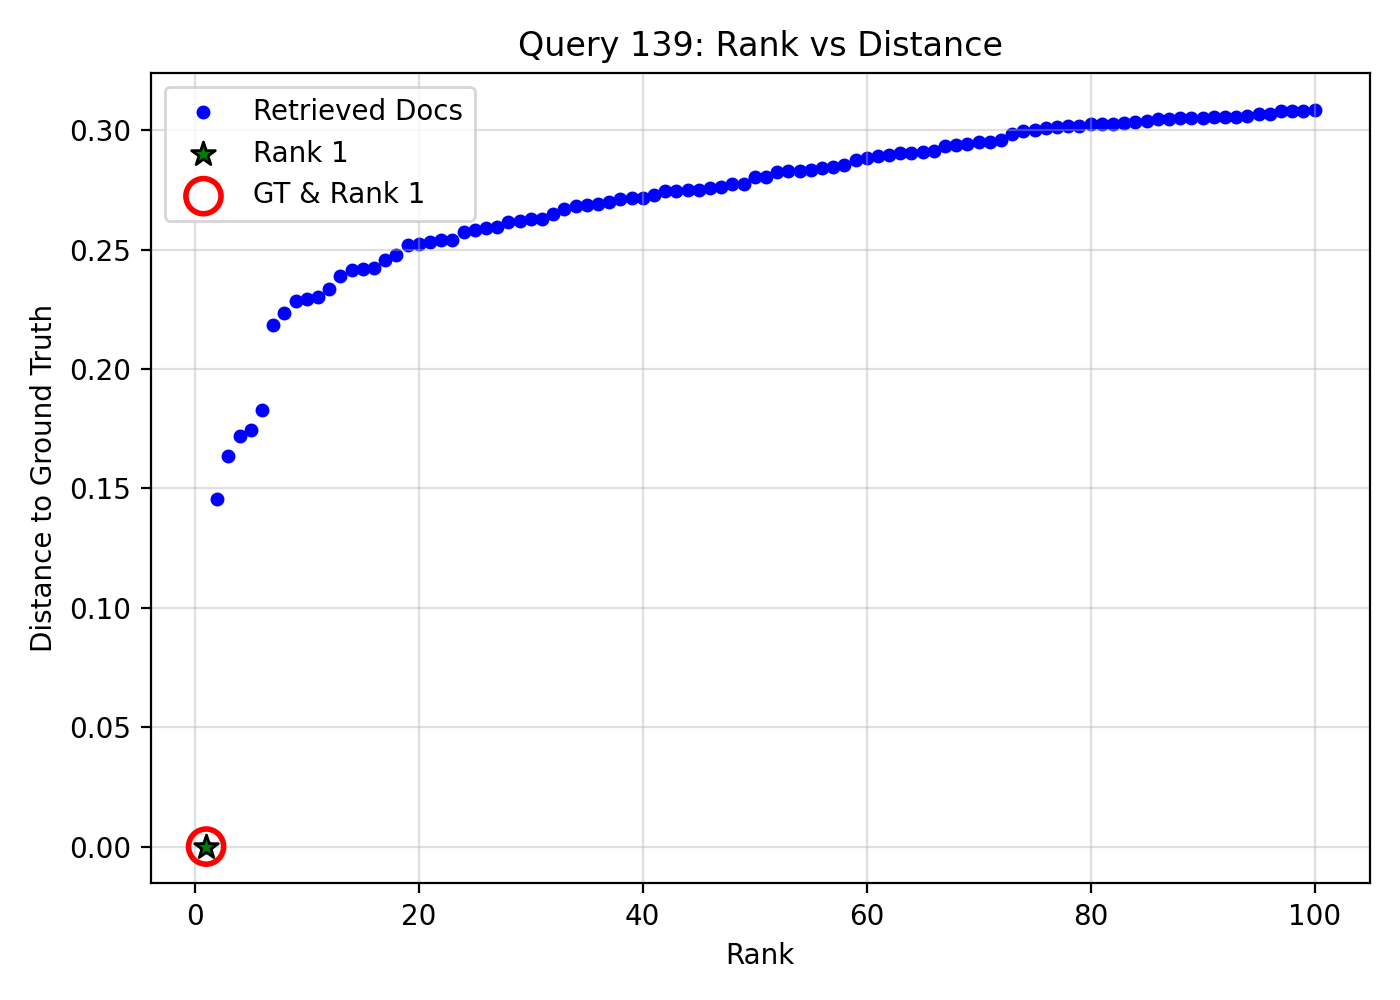

The table this chart was drawn from, first rows:
query_idx, query_gt_id, doc_id, rank, distance, is_gt, is_rank_1
139, 22706226, ff9886fb-cf34-42f0-95af-c9240696b3ae, 1, 0.0, 1, 1
139, 22706226, 5e53fba5-93d9-4b76-bcdf-258308862f85, 2, 0.1455, 0, 0
139, 22706226, 42c444b5-bad4-4a2b-ba5b-90ad3520b3a2, 3, 0.1635, 0, 0
139, 22706226, 3df7476e-14e9-478e-a1ae-2684208df947, 4, 0.1718, 0, 0
139, 22706226, 6f26ab30-53aa-401d-bee4-3cf9611a8516, 5, 0.1746, 0, 0
139, 22706226, 4fcc3135-8ec8-4d9d-b621-4384372ae697, 6, 0.1829, 0, 0
139, 22706226, f163c999-8d12-4fb0-98a1-11baf4f941c4, 7, 0.2183, 0, 0
139, 22706226, f4c7f1e8-794b-45c3-b875-ba3ceb092165, 8, 0.2236, 0, 0
139, 22706226, 61f8ff68-cc10-4e21-950f-489aeb4593ba, 9, 0.2284, 0, 0
139, 22706226, dfe2dd70-6a66-4626-bd55-dfde29683942, 10, 0.2293, 0, 0
139, 22706226, af12e2fe-88f1-4943-b61c-75ca1898c4e9, 11, 0.2301, 0, 0
139, 22706226, 06452be8-7140-4ce4-9f1e-ea382d6202ab, 12, 0.2335, 0, 0
139, 22706226, c3effbef-b20b-4992-a7c3-d7d113c5b3e6, 13, 0.2388, 0, 0
139, 22706226, 235f618c-5fe8-47eb-b050-550306b1e2da, 14, 0.2417, 0, 0
139, 22706226, 0d45b7b3-a7d9-4e04-b150-87ec83612ebf, 15, 0.2421, 0, 0
139, 22706226, 07acdf5b-320c-4690-bd0d-572bd8da8fe9, 16, 0.2425, 0, 0
139, 22706226, 2b157a58-0f33-47ff-9846-0c13edd6ed1a, 17, 0.2458, 0, 0
139, 22706226, 04d8b9a3-4991-444a-805c-364b68c3515c, 18, 0.2477, 0, 0
139, 22706226, 53887a58-7081-477e-8c49-82cbd93e7cb3, 19, 0.2521, 0, 0
139, 22706226, a516a169-03e2-4e76-a268-02f6d3012648, 20, 0.2524, 0, 0
139, 22706226, 09c40567-301a-4236-ae3a-a99af61c3170, 21, 0.2532, 0, 0
139, 22706226, 50817462-81bd-48a7-91f6-a3c14460af39, 22, 0.2539, 0, 0
139, 22706226, 724a6a3a-61bb-4b84-aa75-be1c2dfbbe0f, 23, 0.2543, 0, 0
139, 22706226, caf4beb1-fe69-467f-97c7-21472381ff54, 24, 0.2575, 0, 0
139, 22706226, 3a8e3ef1-d0c1-4b3c-89a1-273ac20162e5, 25, 0.2582, 0, 0
139, 22706226, 34cc1a68-9ce4-4ebc-9b87-889f20308ad6, 26, 0.2591, 0, 0
139, 22706226, 5a849c30-ab33-484c-9b8a-ed646d6a4a66, 27, 0.2595, 0, 0
139, 22706226, 9e8cde0a-4a35-4860-b538-58fcbd42f551, 28, 0.2617, 0, 0
139, 22706226, 00957d84-68c9-4b6a-bbb2-9e552d690800, 29, 0.262, 0, 0
139, 22706226, 091b2e0a-4240-43d8-9161-5333b86206e3, 30, 0.2629, 0, 0
139, 22706226, 17590452-64f9-4bad-ba39-1564be190430, 31, 0.263, 0, 0
139, 22706226, 30bab47a-6fe1-47a6-a6dc-aaddac84cc98, 32, 0.2651, 0, 0
139, 22706226, 9f7cca92-92aa-4576-83b4-bbae65a4ad0d, 33, 0.2668, 0, 0
139, 22706226, 466b1448-e105-436f-b45c-9e79da6e673d, 34, 0.2682, 0, 0
139, 22706226, 86094570-c832-4615-ab0f-6ffbeebb8570, 35, 0.2689, 0, 0
139, 22706226, 07bbc97e-eaa4-4834-aa60-7ee2a232f980, 36, 0.2692, 0, 0
139, 22706226, e85d0d36-9375-448b-921b-c2a1a8bc8eee, 37, 0.2699, 0, 0
139, 22706226, 1564b531-1342-4f0c-a49c-f5b52786fdfd, 38, 0.2712, 0, 0
139, 22706226, 7d80fb58-34c9-4a12-8772-30f4866ce425, 39, 0.2716, 0, 0
139, 22706226, ffc4c54c-29f6-4e63-969f-36380289733f, 40, 0.2716, 0, 0
139, 22706226, e1a57526-7d3e-4d20-aabd-06679e48813b, 41, 0.2729, 0, 0
139, 22706226, ece949f0-735e-4d54-930f-41fdae4aecaa, 42, 0.2746, 0, 0
139, 22706226, 87c2bf1c-e824-48be-9da5-b96a522b2334, 43, 0.2748, 0, 0
139, 22706226, 8d4679cf-3f3f-4494-9fc0-2d90a653d6da, 44, 0.275, 0, 0
139, 22706226, 1907a72b-bbed-488c-a3bb-2c0b2c7c87c2, 45, 0.2751, 0, 0
139, 22706226, 507a0972-0b85-423f-a55c-d96eb27063d4, 46, 0.2759, 0, 0
139, 22706226, aed50222-b77a-4bbb-b080-4fbf6fcbdf7c, 47, 0.2764, 0, 0
139, 22706226, 9a4275a1-f925-4ced-934d-8f0e180f022b, 48, 0.2773, 0, 0
139, 22706226, ffd0e53e-3aa6-4a0a-bfa9-1f0f9f6f55c1, 49, 0.2774, 0, 0
139, 22706226, 24530664-ff70-4cef-81b3-9fbf0d8b293b, 50, 0.2803, 0, 0
139, 22706226, ace5bbc2-e539-4fc4-adaf-57a68c00b1fd, 51, 0.2804, 0, 0
139, 22706226, 978f6704-89b7-4e7f-abbf-5bb44b3829e5, 52, 0.2827, 0, 0
139, 22706226, a202d473-efb5-43e5-bee3-79268d8a382f, 53, 0.283, 0, 0
139, 22706226, eb70ccab-0c5e-4e2b-9b0f-2ef04256c158, 54, 0.2831, 0, 0
139, 22706226, 4207ad85-20f4-46ae-b4c8-8da9f8322599, 55, 0.2835, 0, 0
139, 22706226, cb4d34a9-b8ba-42fb-83bc-4f834d70be3b, 56, 0.2842, 0, 0
139, 22706226, 86f7c788-bdaa-4002-b5cf-58d02a528b3d, 57, 0.2846, 0, 0
139, 22706226, 36c68b75-bda0-4688-867d-8e1a0efcc3e5, 58, 0.2854, 0, 0
139, 22706226, 8394b927-039c-4405-88a3-4db58f49c408, 59, 0.2877, 0, 0
139, 22706226, 72147d81-45a4-43e2-8b34-fb3579b50196, 60, 0.2885, 0, 0
... 40 more rows
